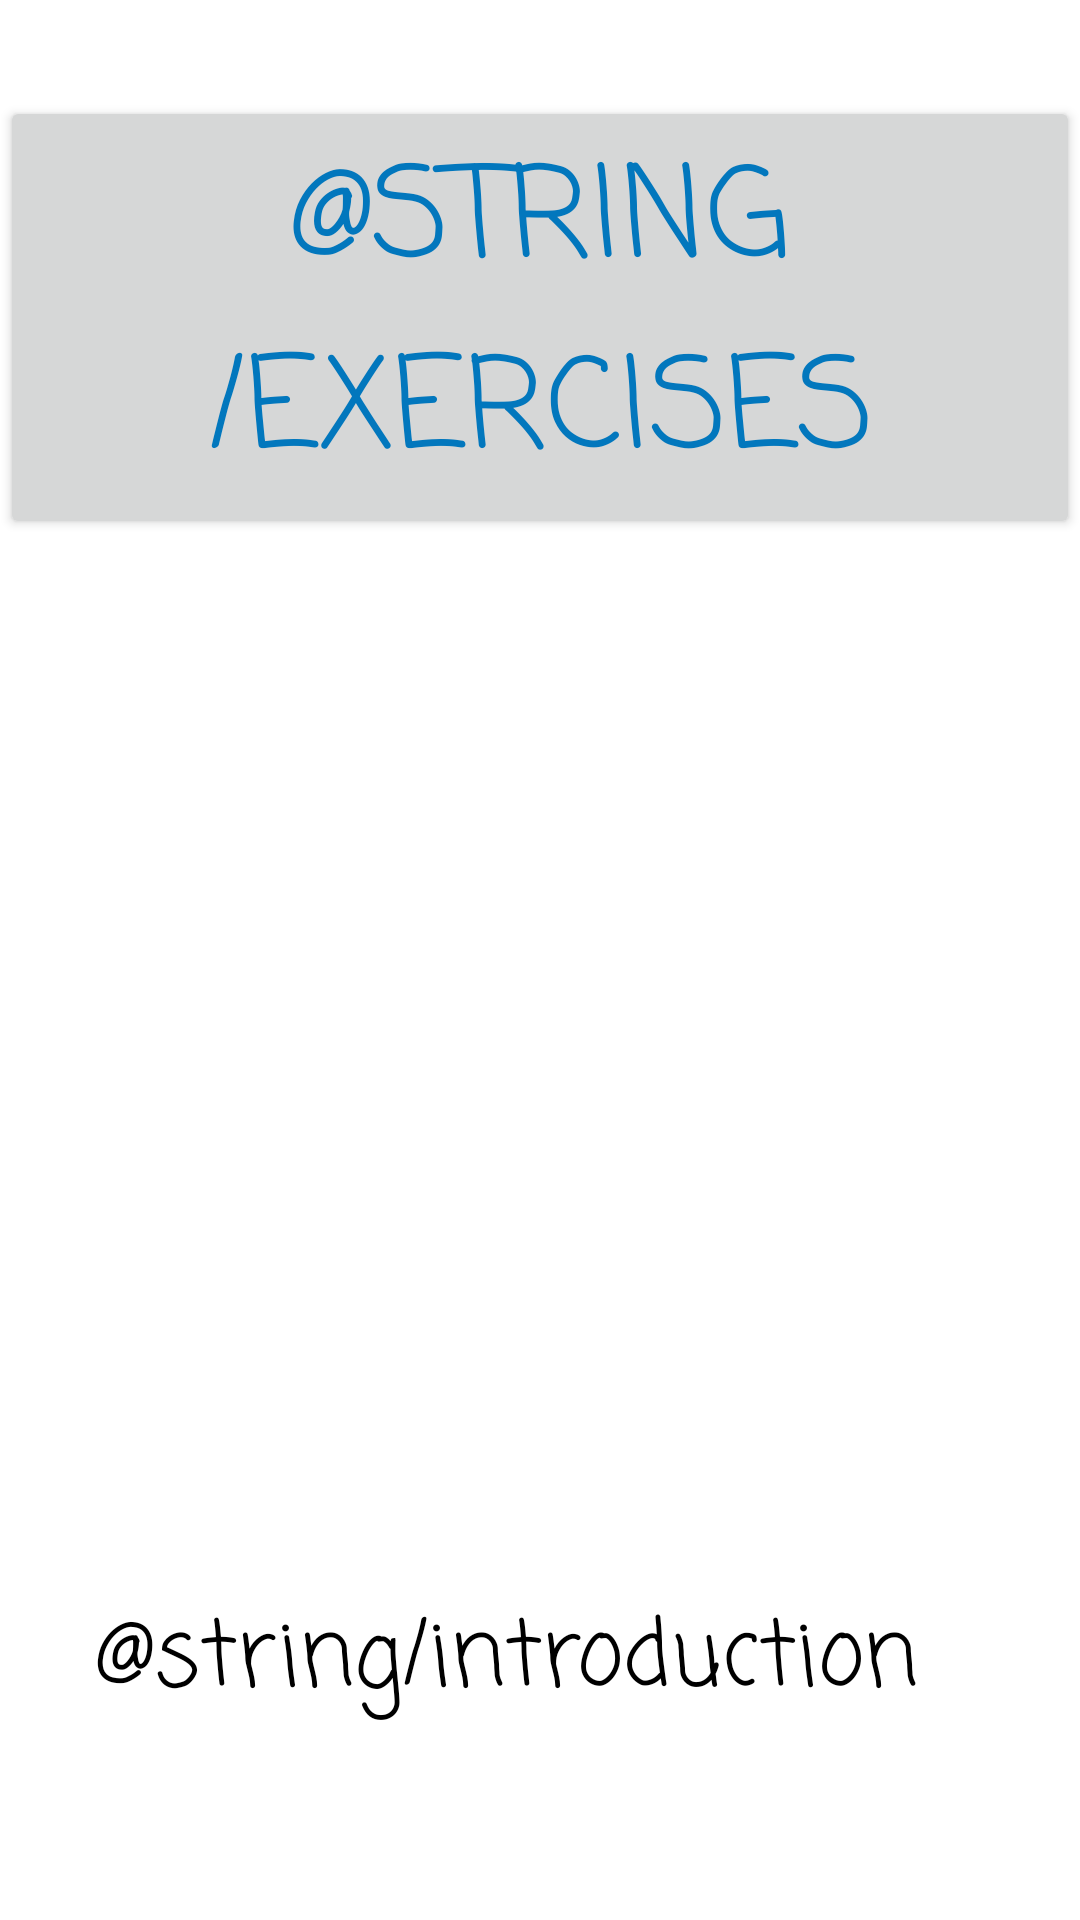

Reconstruct the res/layout file that produces this screen, plus the resources it refers to.
<!-- AndroidManifest.xml: application theme AppTheme -->
<!-- res/layout/activity_main_menu.xml -->
<?xml version="1.0" encoding="utf-8"?>
<android.support.constraint.ConstraintLayout xmlns:android="http://schemas.android.com/apk/res/android"
    xmlns:app="http://schemas.android.com/apk/res-auto"
    xmlns:tools="http://schemas.android.com/tools"
    android:layout_width="match_parent"
    android:layout_height="match_parent"
    tools:context=".MainMenu">

    <Button
        android:id="@+id/button_exercises"
        android:layout_width="wrap_content"
        android:layout_height="wrap_content"
        android:layout_marginEnd="16dp"
        android:layout_marginStart="16dp"
        android:layout_marginTop="32dp"
        android:fontFamily="casual"
        android:text="@string/exercises"
        android:textAlignment="center"
        android:textColor="#0277BD"
        android:textSize="42sp"
        android:typeface="normal"
        android:visibility="visible"
        app:layout_constraintEnd_toEndOf="parent"
        app:layout_constraintStart_toStartOf="parent"
        app:layout_constraintTop_toTopOf="parent" />

    <TextView
        android:id="@+id/textView_detail"
        android:layout_width="0dp"
        android:layout_height="wrap_content"
        android:layout_marginBottom="64dp"
        android:layout_marginEnd="32dp"
        android:layout_marginStart="32dp"
        android:fontFamily="casual"
        android:text="@string/introduction"
        android:textColor="#000000"
        android:textSize="30sp"
        android:typeface="sans"
        app:layout_constraintBottom_toBottomOf="parent"
        app:layout_constraintEnd_toEndOf="parent"
        app:layout_constraintStart_toStartOf="parent" />

</android.support.constraint.ConstraintLayout>
<!-- resources referenced by this layout -->
<resources>

</resources>
